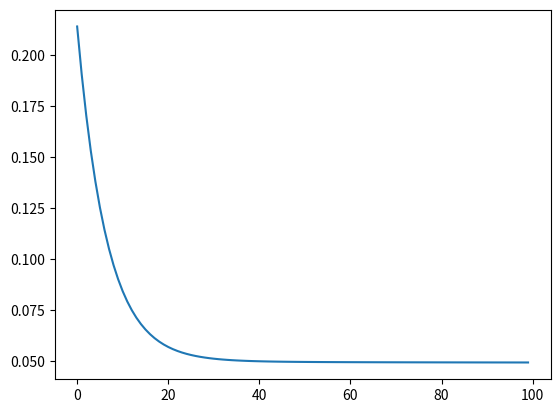

Reproduce this figure in Python.
import numpy as np
import matplotlib.pyplot as plt

# Phat sinh du lieu
X = np.random.rand(2, 100)
y = np.expand_dims(np.random.randint(2, size=100), axis=0)



# Ham sigmoid, ham loss, dao ham loss

def sigmoid(X, theta):
  z = np.dot(theta.T, X)
  return 1. / (1 + np.exp(-z))

def Loss(y, y_pred):
  return np.mean((-y * np.log(y_pred) + (1-y) * np.log(1-y_pred)))

def der_loss(y_pred, y, X):
  return np.dot(X, (y_pred - y).T)

# Cac tham so
theta = np.random.rand(2, 1)
lr = 0.01
loss = []

# Loop
for epoch in range(100):
  y_pred = sigmoid(X, theta)
  theta = theta - lr * der_loss(y_pred, y ,X)
  loss.append(- Loss(y,y_pred)) 

# Show ket qua

print(f'Loss: {loss[-1]}')
print(f'Theta: {theta[0,0]}')

plt.plot(range(100), loss)
plt.show()